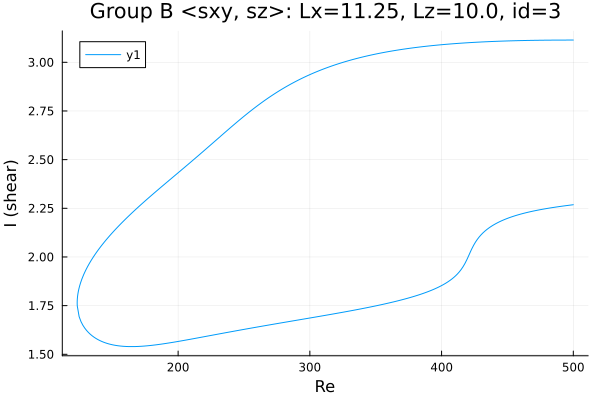

Values plotted in this chart, from the file beside it:
Re, shear
500.0, 3.114
499, 3.114
497.6, 3.114
496.2, 3.114
494.7, 3.114
493.3, 3.114
491.9, 3.114
490.5, 3.114
489.1, 3.114
487.7, 3.114
486.3, 3.114
484.8, 3.114
483.4, 3.114
482, 3.114
480.6, 3.114
479.2, 3.114
477.8, 3.114
476.4, 3.114
474.9, 3.113
474.9, 3.113
473.5, 3.113
472.1, 3.113
470.7, 3.113
469.3, 3.113
467.8, 3.113
466.4, 3.113
465, 3.112
463.6, 3.112
462.2, 3.112
460.8, 3.112
459.4, 3.112
457.9, 3.111
456.5, 3.111
455.1, 3.111
453.7, 3.111
452.3, 3.11
450.9, 3.11
449.5, 3.11
448, 3.109
446.6, 3.109
445.2, 3.109
443.8, 3.108
442.4, 3.108
441, 3.108
439.6, 3.107
438.1, 3.107
436.7, 3.107
435.3, 3.106
433.9, 3.106
432.5, 3.105
431.1, 3.105
429.7, 3.104
428.2, 3.104
426.8, 3.103
425.4, 3.103
424, 3.102
422.6, 3.102
421.2, 3.101
419.8, 3.101
418.4, 3.1
... 538 more rows
